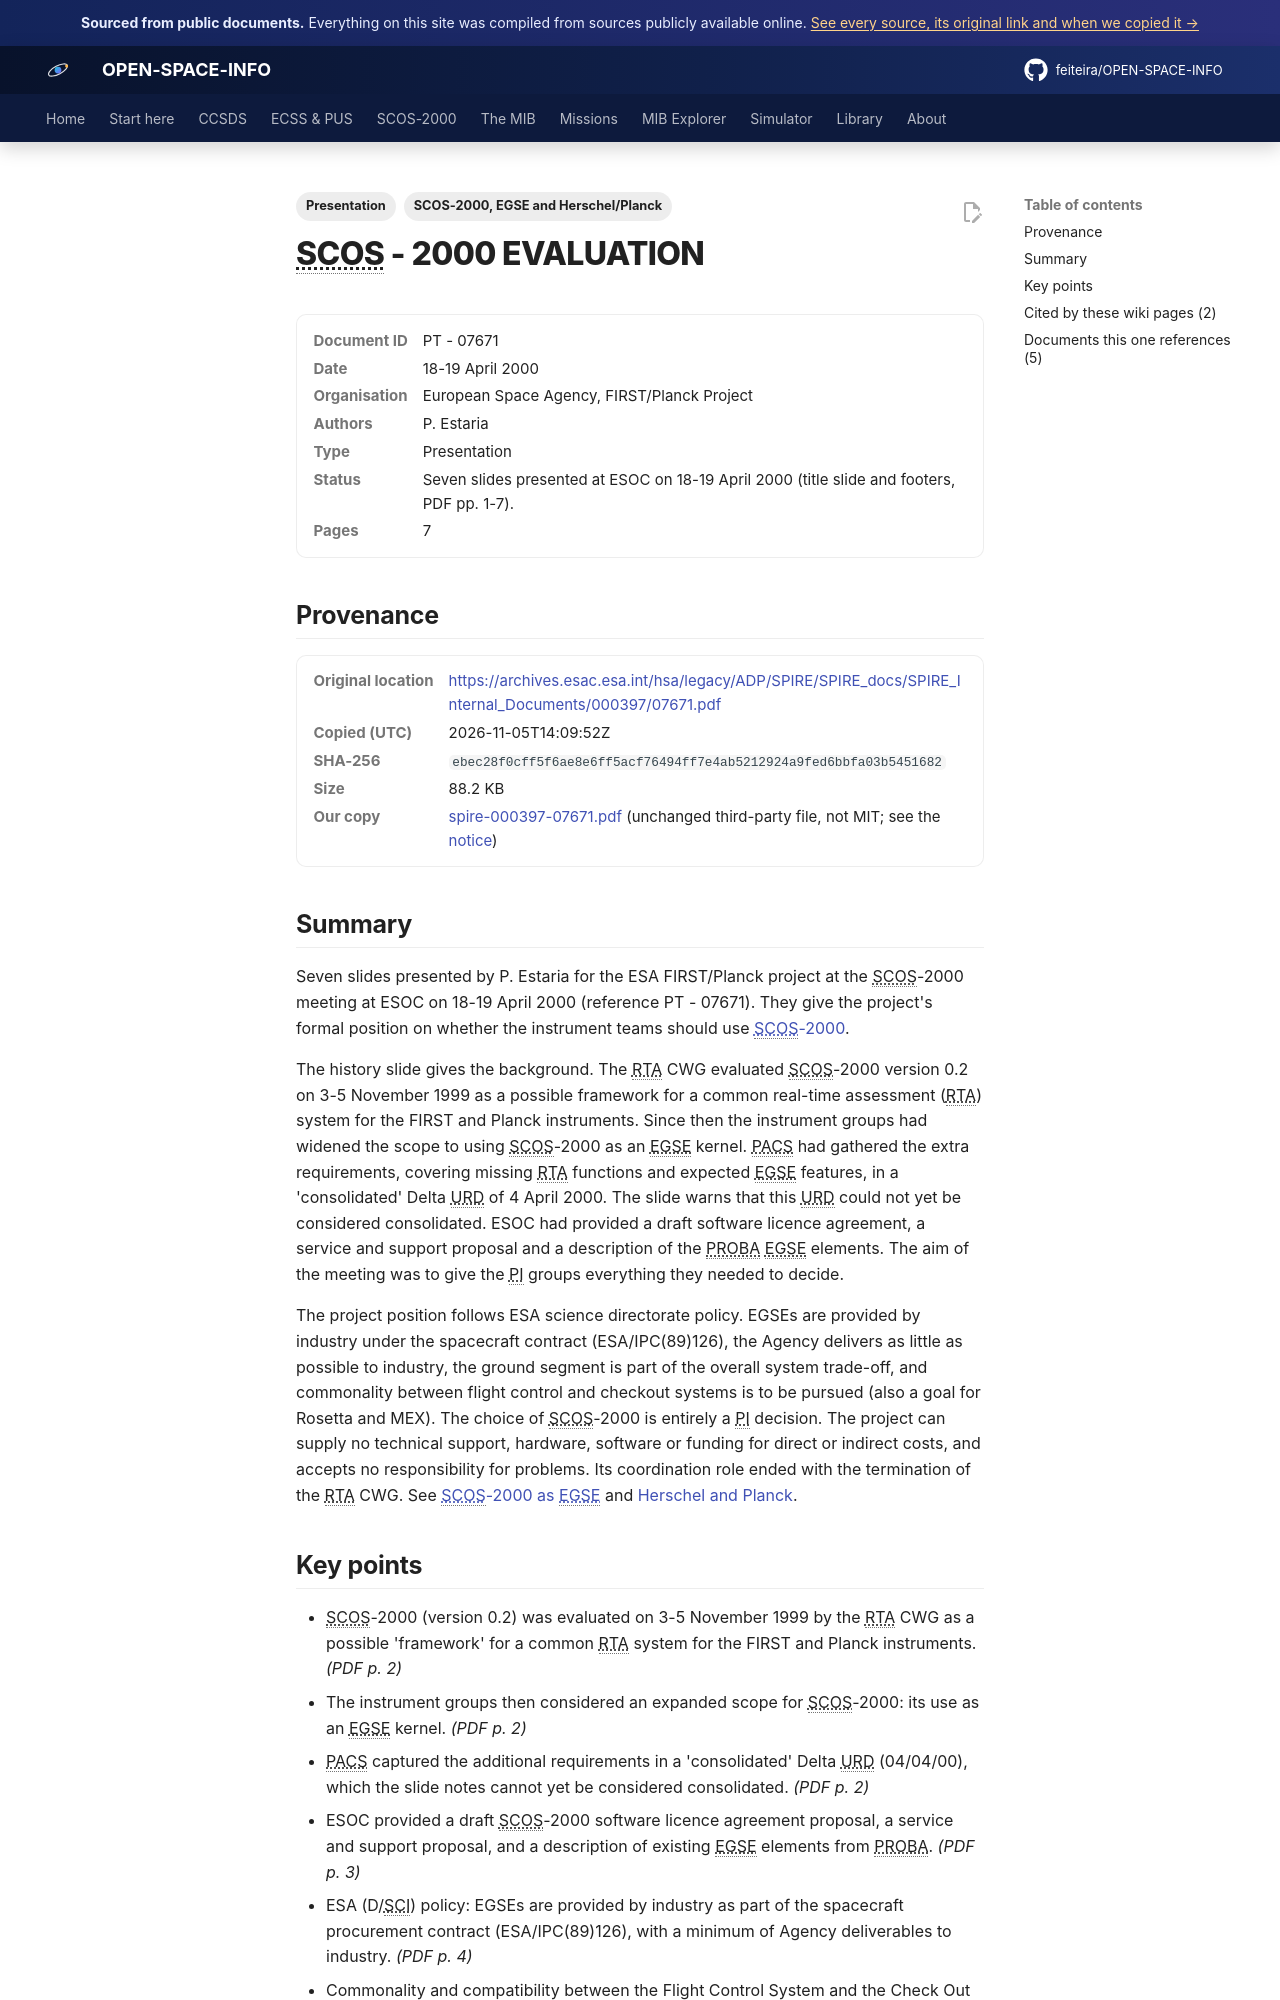

repository: feiteira/OPEN-SPACE-INFO · page: library/spire-000397-07671/index.html · generator: mkdocs

---
title: "SCOS-2000 Evaluation: FIRST/Planck project position"
description: "Seven slides presented by P."
tags: ["Presentation", "SCOS-2000, EGSE and Herschel/Planck"]
sources: [spire-000397-07671]
---

# SCOS - 2000 EVALUATION

<dl class="osi-meta"><dt>Document ID</dt><dd>PT - 07671</dd><dt>Date</dt><dd>18-19 April 2000</dd><dt>Organisation</dt><dd>European Space Agency, FIRST/Planck Project</dd><dt>Authors</dt><dd>P. Estaria</dd><dt>Type</dt><dd>Presentation</dd><dt>Status</dt><dd>Seven slides presented at ESOC on 18-19 April 2000 (title slide and footers, PDF pp. 1-7).</dd><dt>Pages</dt><dd>7</dd></dl>

## Provenance

<dl class="osi-meta"><dt>Original location</dt><dd><a href="https://archives.esac.esa.int/hsa/legacy/ADP/SPIRE/SPIRE_docs/SPIRE_Internal_Documents/000397/07671.pdf" rel="noopener">https://archives.esac.esa.int/hsa/legacy/ADP/SPIRE/SPIRE_docs/SPIRE_Internal_Documents/000397/07671.pdf</a></dd><dt>Copied (UTC)</dt><dd>2026-11-05T14:09:52Z</dd><dt>SHA-256</dt><dd><code>ebec28f0cff5f6ae8e6ff5acf76494ff7e4ab5212924a9fed6bbfa03b5451682</code></dd><dt>Size</dt><dd>88.2 KB</dd><dt>Our copy</dt><dd><a href="../third-party/core/spire-000397-07671.pdf">spire-000397-07671.pdf</a> (unchanged third-party file, not MIT; see the <a href="../third-party/NOTICE/">notice</a>)</dd></dl>

## Summary

Seven slides presented by P. Estaria for the ESA FIRST/Planck project at the SCOS-2000 meeting at ESOC on 18-19 April 2000 (reference PT - 07671). They give the project's formal position on whether the instrument teams should use [SCOS-2000](../scos2000/index.md).

The history slide gives the background. The RTA CWG evaluated SCOS-2000 version 0.2 on 3-5 November 1999 as a possible framework for a common real-time assessment (RTA) system for the FIRST and Planck instruments. Since then the instrument groups had widened the scope to using SCOS-2000 as an EGSE kernel. PACS had gathered the extra requirements, covering missing RTA functions and expected EGSE features, in a 'consolidated' Delta URD of 4 April 2000. The slide warns that this URD could not yet be considered consolidated. ESOC had provided a draft software licence agreement, a service and support proposal and a description of the PROBA EGSE elements. The aim of the meeting was to give the PI groups everything they needed to decide.

The project position follows ESA science directorate policy. EGSEs are provided by industry under the spacecraft contract (ESA/IPC(89)126), the Agency delivers as little as possible to industry, the ground segment is part of the overall system trade-off, and commonality between flight control and checkout systems is to be pursued (also a goal for Rosetta and MEX). The choice of SCOS-2000 is entirely a PI decision. The project can supply no technical support, hardware, software or funding for direct or indirect costs, and accepts no responsibility for problems. Its coordination role ended with the termination of the RTA CWG. See [SCOS-2000 as EGSE](../scos2000/egse.md) and [Herschel and Planck](../missions/herschel-planck.md).
